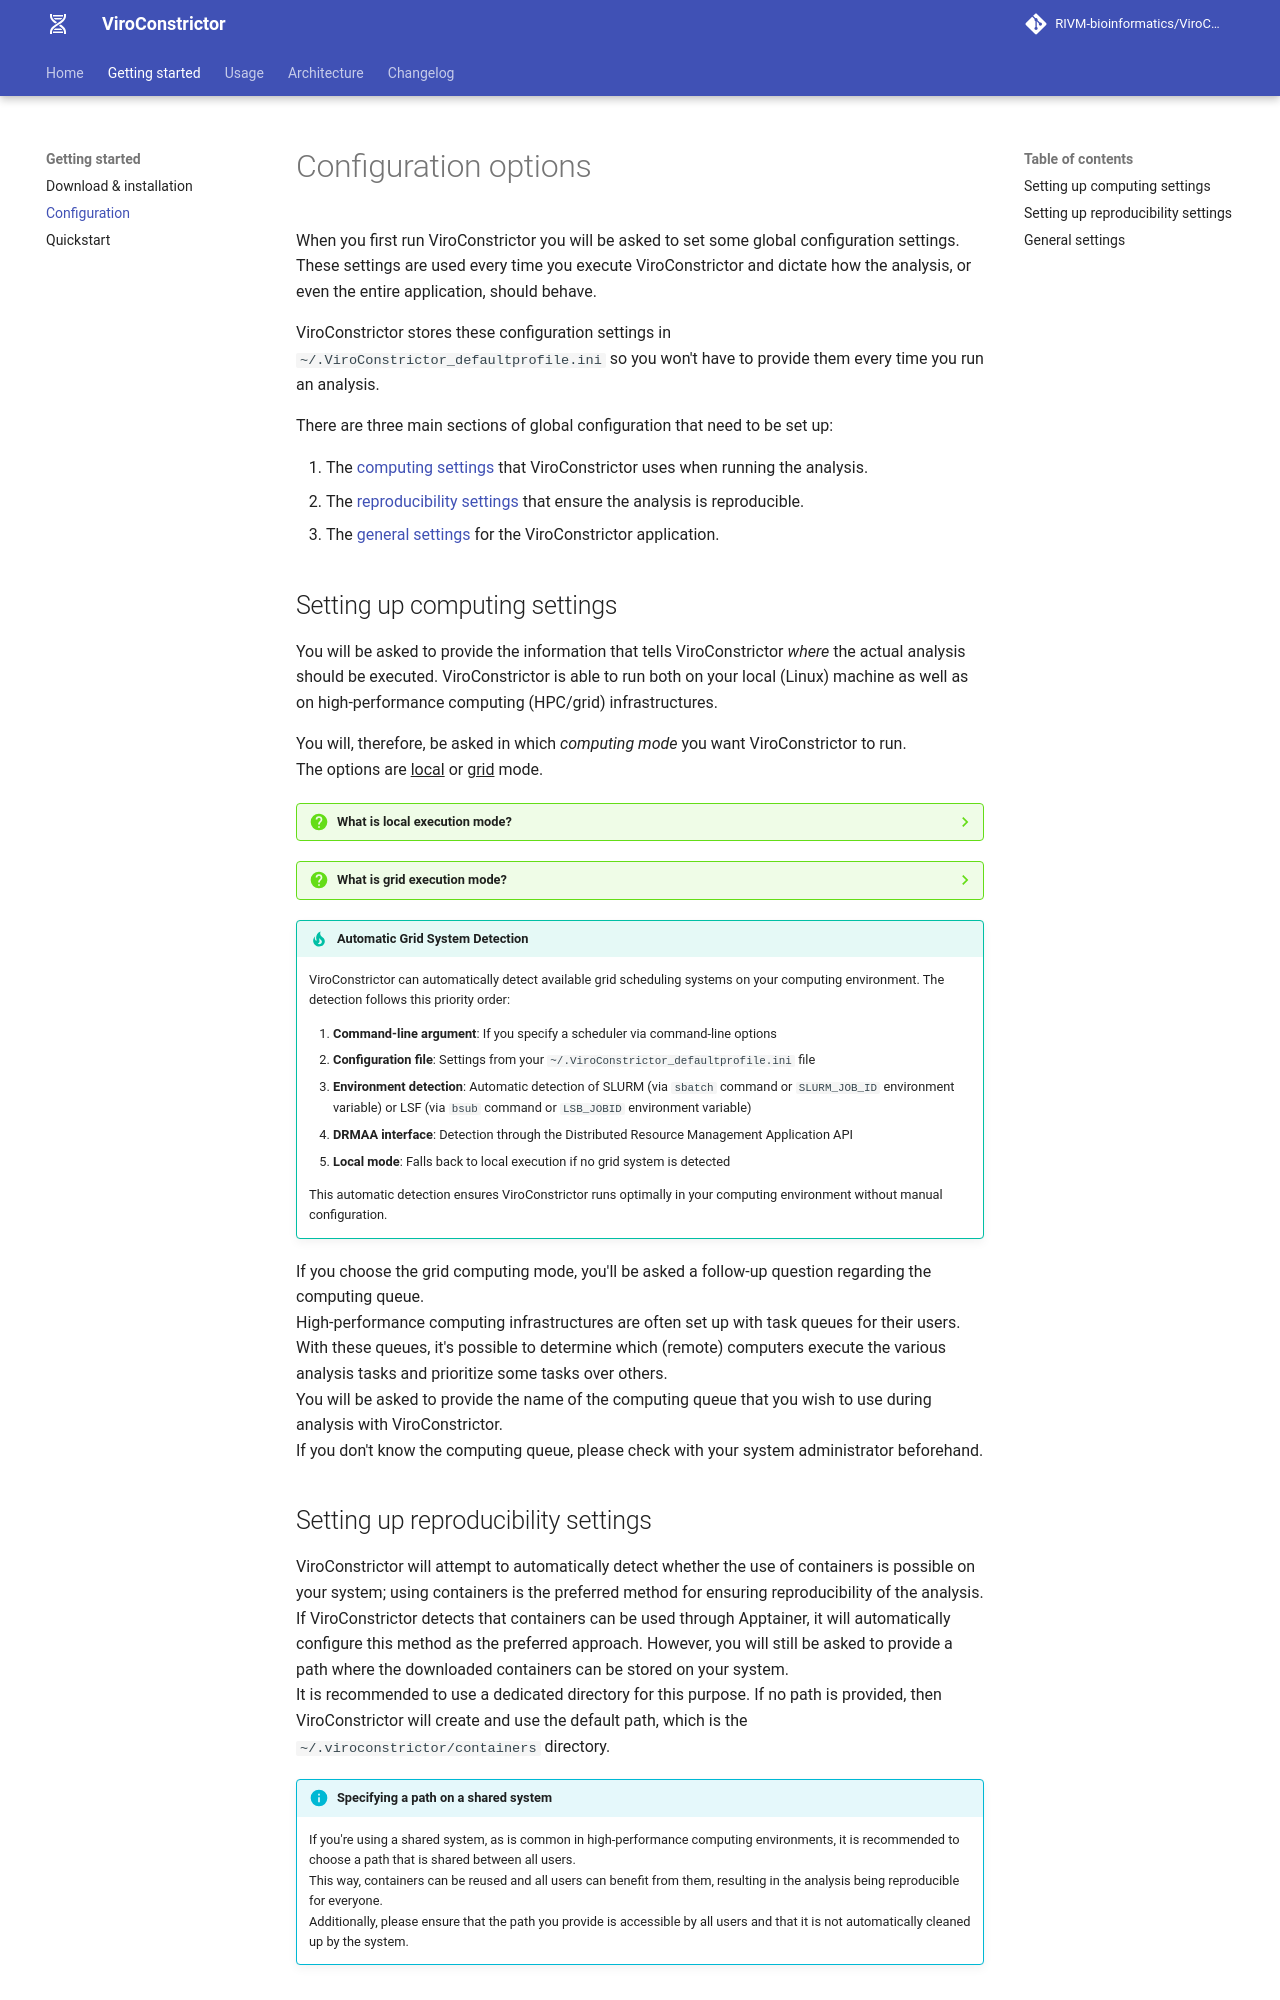

repository: RIVM-bioinformatics/ViroConstrictor · page: 1.6.7/configuration/index.html · generator: mkdocs

# Configuration options

When you first run ViroConstrictor you will be asked to set some global configuration settings.  
These settings are used every time you execute ViroConstrictor and dictate how the analysis, or even the entire application, should behave.

ViroConstrictor stores these configuration settings in `~/.ViroConstrictor_defaultprofile.ini` so you won't have to provide them every time you run an analysis.

There are three main sections of global configuration that need to be set up:

1. The [computing settings](#setting-up-computing-settings) that ViroConstrictor uses when running the analysis.
2. The [reproducibility settings](#setting-up-reproducibility-settings) that ensure the analysis is reproducible.
3. The [general settings](#general-settings) for the ViroConstrictor application.

## Setting up computing settings

You will be asked to provide the information that tells ViroConstrictor *where* the actual analysis should be executed. ViroConstrictor is able to run both on your local (Linux) machine as well as on high-performance computing (HPC/grid) infrastructures.

You will, therefore, be asked in which *computing mode* you want ViroConstrictor to run.  
The options are <u>local</u> or <u>grid</u> mode.

??? Question "What is local execution mode?"
    Local execution mode means that every step of the ViroConstrictor analysis will be performed on the computer where the analysis is initiated.  
    Use this option when you're running ViroConstrictor on your own computer or if you're unsure whether your analysis environment has a grid infrastructure.

??? Question "What is grid execution mode?"
    Grid execution mode means that every step of the ViroConstrictor analysis will be performed on other computers within the computing infrastructure. This allows a large number of analysis steps to be performed in parallel.

!!! tip "Automatic Grid System Detection"
    ViroConstrictor can automatically detect available grid scheduling systems on your computing environment. The detection follows this priority order:

    1. **Command-line argument**: If you specify a scheduler via command-line options
    2. **Configuration file**: Settings from your `~/.ViroConstrictor_defaultprofile.ini` file
    3. **Environment detection**: Automatic detection of SLURM (via `sbatch` command or `SLURM_JOB_ID` environment variable) or LSF (via `bsub` command or `LSB_JOBID` environment variable)
    4. **DRMAA interface**: Detection through the Distributed Resource Management Application API
    5. **Local mode**: Falls back to local execution if no grid system is detected

    This automatic detection ensures ViroConstrictor runs optimally in your computing environment without manual configuration.

If you choose the grid computing mode, you'll be asked a follow-up question regarding the computing queue.  
High-performance computing infrastructures are often set up with task queues for their users. With these queues, it's possible to determine which (remote) computers execute the various analysis tasks and prioritize some tasks over others.  
You will be asked to provide the name of the computing queue that you wish to use during analysis with ViroConstrictor.  
If you don't know the computing queue, please check with your system administrator beforehand.
